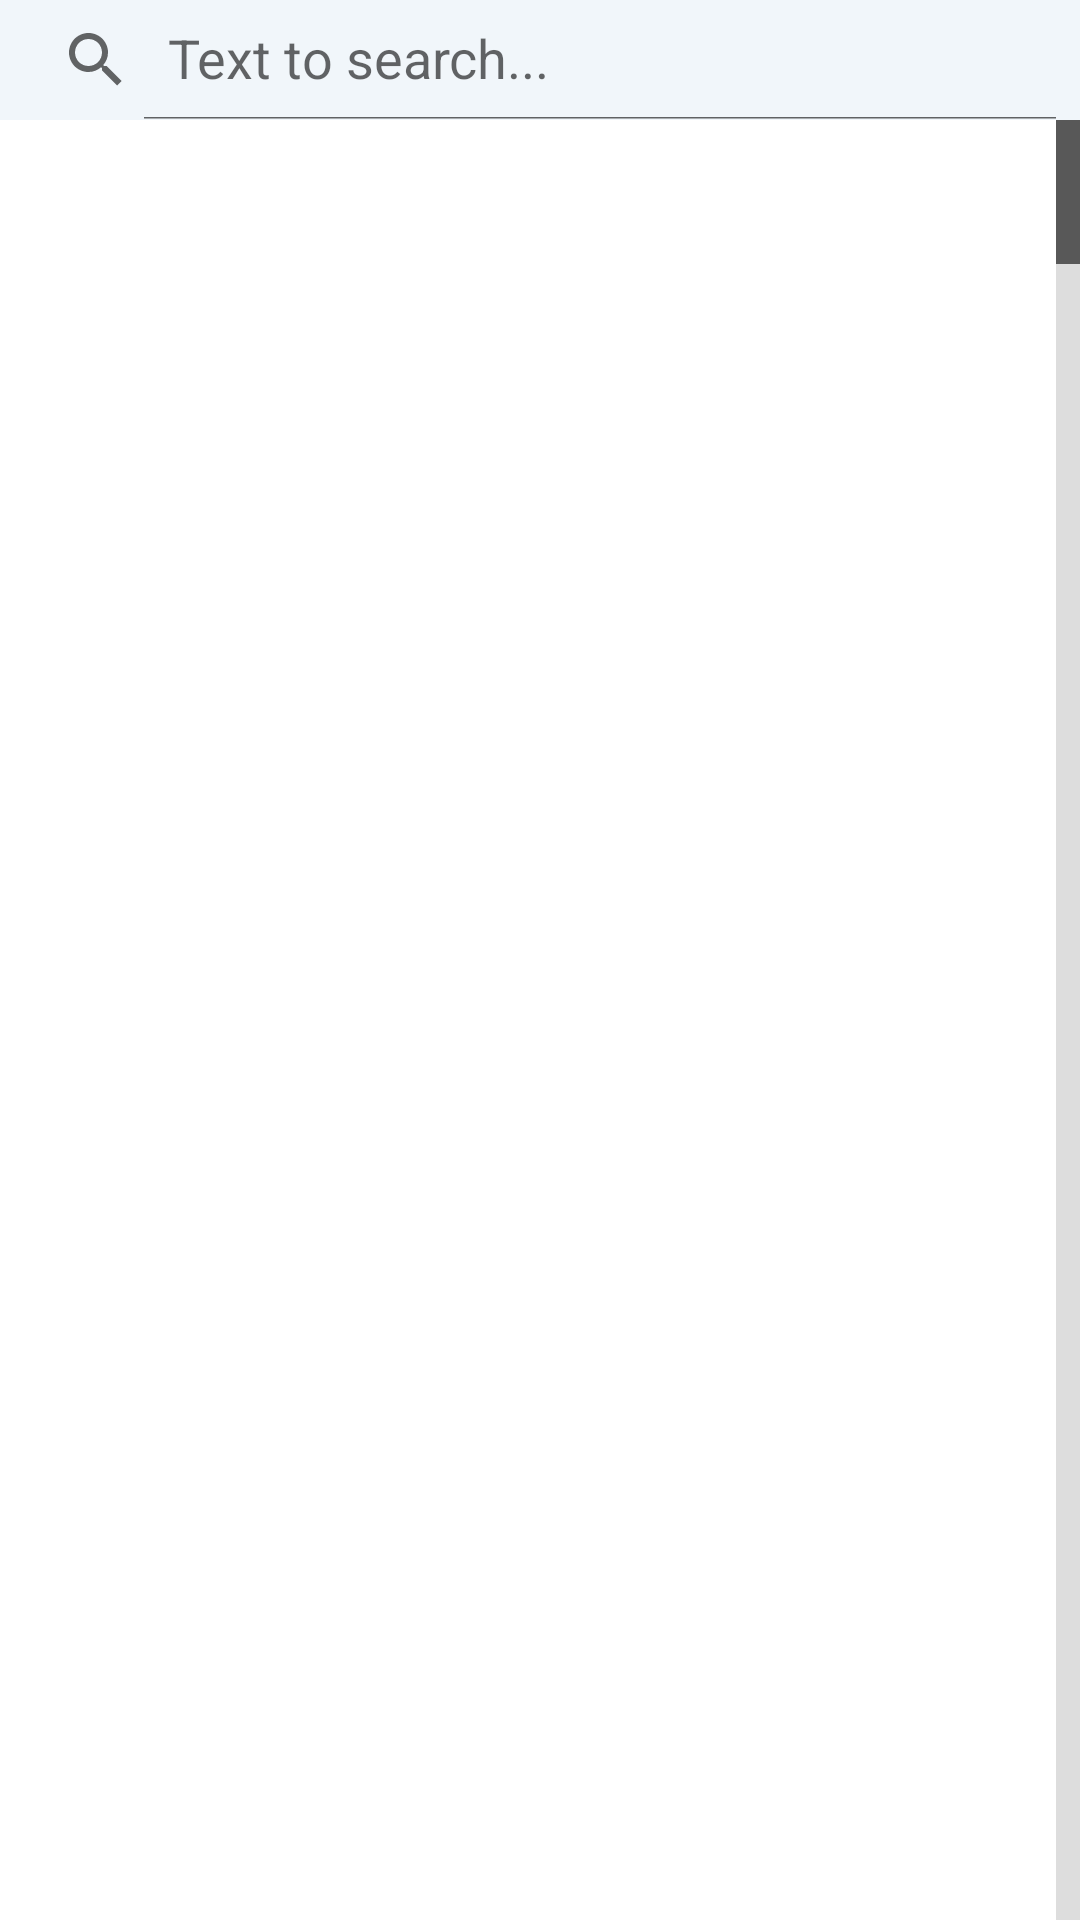

Write the Android layout XML for this screen, with the resource values it uses.
<!-- AndroidManifest.xml: application theme Theme.Hertz -->
<!-- res/layout/fragment_sequences.xml -->
<?xml version="1.0" encoding="utf-8"?>
<androidx.constraintlayout.widget.ConstraintLayout xmlns:android="http://schemas.android.com/apk/res/android"
    xmlns:app="http://schemas.android.com/apk/res-auto"
    xmlns:tools="http://schemas.android.com/tools"
    android:layout_width="match_parent"
    android:layout_height="match_parent"
    tools:context="org.hertz.FragmentFavorites">

    <androidx.appcompat.widget.SearchView
        android:id="@+id/searchSequences"
        android:layout_width="match_parent"
        android:layout_height="40dp"
        android:background="#F1F6FA"
        app:iconifiedByDefault="false"
        app:layout_constraintEnd_toEndOf="parent"
        app:layout_constraintHorizontal_bias="0.5"
        app:layout_constraintStart_toStartOf="parent"
        app:layout_constraintTop_toTopOf="parent"
        app:queryHint="Text to search..." />

    <ListView
        android:id="@+id/listSequences"
        android:layout_width="match_parent"
        android:layout_height="0dp"
        android:background="#FFFFFF"
        android:fastScrollEnabled="true"
        app:layout_constraintBottom_toBottomOf="parent"
        app:layout_constraintEnd_toEndOf="parent"
        app:layout_constraintHorizontal_bias="0.5"
        app:layout_constraintStart_toStartOf="parent"
        app:layout_constraintTop_toBottomOf="@id/searchSequences" />

</androidx.constraintlayout.widget.ConstraintLayout>
<!-- resources referenced by this layout -->
<resources>
  <style name="Theme.Hertz" parent="Theme.MaterialComponents.DayNight.DarkActionBar">
          
          <item name="colorPrimary">@color/blue</item>
          <item name="colorPrimaryVariant">@color/blueDark</item>
          <item name="colorPrimaryDark">@color/blueDark</item>
          <item name="colorOnPrimary">@color/white</item>
          
          <item name="colorSecondary">@color/bluePastel</item>
          <item name="colorSecondaryVariant">@color/blue</item>
          <item name="colorOnSecondary">@color/black</item>
          
          <item name="android:statusBarColor" tools:targetApi="l">?attr/colorPrimaryVariant</item>
          
      </style>
  <color name="blue">#3668a2</color>
  <color name="blueDark">#1a458e</color>
  <color name="white">#FFFFFFFF</color>
  <color name="bluePastel">#b0c8d5</color>
  <color name="black">#FF000000</color>
</resources>
